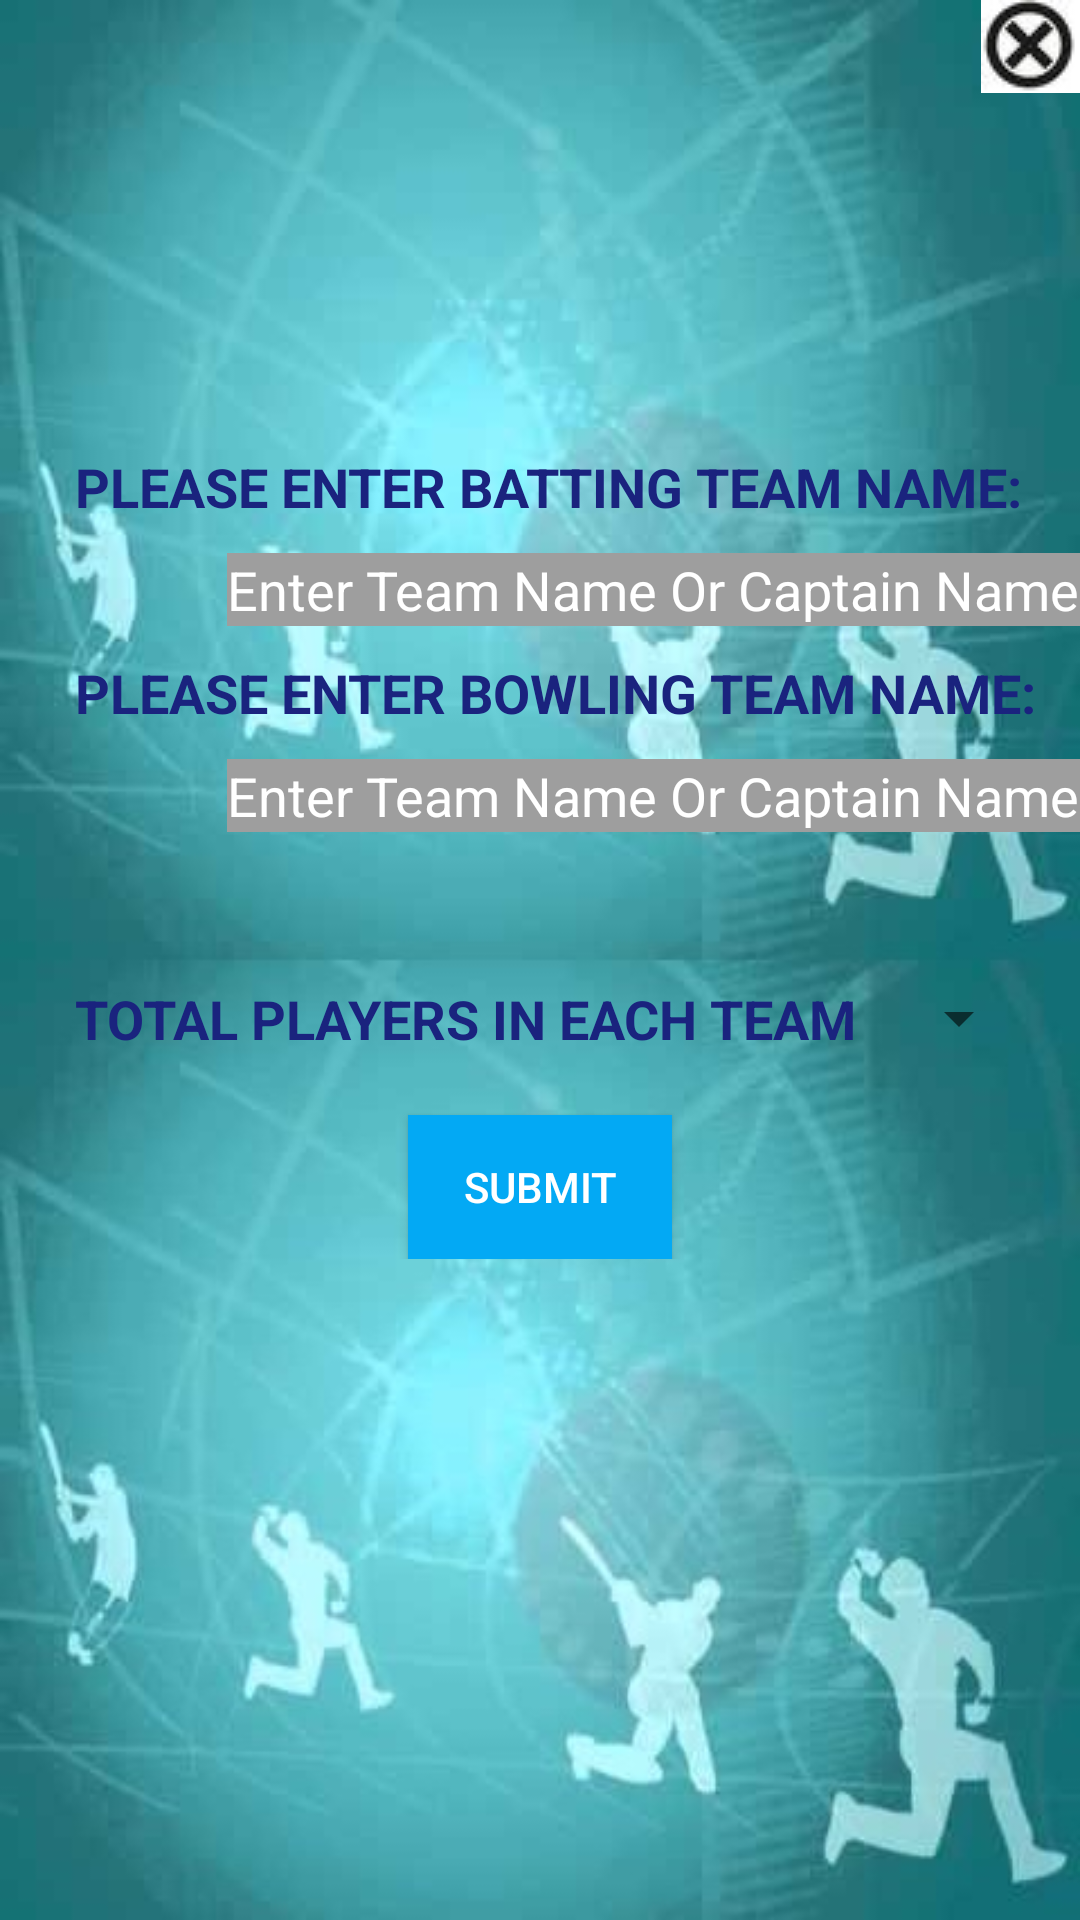

Write the Android layout XML for this screen, with the resource values it uses.
<!-- AndroidManifest.xml: application theme AppTheme -->
<!-- res/layout/activity_interface1.xml -->
<?xml version="1.0" encoding="utf-8"?>


<ScrollView xmlns:android="http://schemas.android.com/apk/res/android"
    xmlns:tools="http://schemas.android.com/tools"
    android:layout_width="match_parent"
    android:layout_height="match_parent"
    android:background="@drawable/background"
    tools:context="com.silktree.project.cricscore.Interface1">

    <RelativeLayout
        android:layout_width="match_parent"
        android:layout_height="match_parent">


        <ImageView
        android:layout_width="wrap_content"
        android:layout_height="wrap_content"
        android:layout_alignParentRight="true"
        android:src="@drawable/close3"
        android:onClick="close"/>

        <TextView
            android:id="@+id/batting_team_textview"
            android:layout_width="wrap_content"
            android:layout_height="wrap_content"
            android:layout_marginBottom="10dp"
            android:layout_marginLeft="25dp"
            android:layout_marginTop="150dp"
            android:text="@string/interface1_batting_team"
            android:textAllCaps="true"
            android:textAppearance="@style/textstyle" />

        <EditText
            android:id="@+id/batting_team_edittext"
            android:layout_width="wrap_content"
            android:layout_height="wrap_content"
            android:layout_alignParentRight="true"
            android:layout_below="@+id/batting_team_textview"
            android:background="@color/editTextBackground"
            android:hint="@string/interface1_hint"
            android:textColor="@color/editTextFontColor"
            android:textColorHint="@color/editTextFontColor" />

        <TextView
            android:id="@+id/bowling_team_textview"
            android:layout_width="wrap_content"
            android:layout_height="wrap_content"
            android:layout_below="@+id/batting_team_edittext"
            android:layout_marginBottom="10dp"
            android:layout_marginLeft="25dp"
            android:layout_marginTop="10dp"
            android:text="@string/interface1_bowling_team"
            android:textAllCaps="true"
            android:textAppearance="@style/textstyle" />

        <EditText
            android:id="@+id/bowling_team_edittext"
            android:layout_width="wrap_content"
            android:layout_height="wrap_content"
            android:layout_alignParentRight="true"
            android:layout_below="@+id/bowling_team_textview"
            android:background="@color/editTextBackground"
            android:hint="@string/interface1_hint"
            android:textColor="@color/editTextFontColor"
            android:textColorHint="@color/editTextFontColor" />

        <TextView
            android:id="@+id/total_players_textview"
            android:layout_width="wrap_content"
            android:layout_height="wrap_content"
            android:layout_below="@+id/bowling_team_edittext"
            android:layout_marginLeft="25dp"
            android:layout_marginTop="50dp"
            android:text="@string/interface1_total_players"
            android:textAllCaps="true"
            android:textAppearance="@style/textstyle" />


        <Spinner
            android:id="@+id/total_player_spinner"
            android:layout_width="wrap_content"
            android:layout_height="wrap_content"
            android:layout_below="@id/bowling_team_edittext"
            android:layout_marginLeft="10dp"
            android:layout_marginTop="50dp"
            android:layout_toRightOf="@id/total_players_textview">
        </Spinner>

        <Button
            android:id="@+id/submit_buttonview"
            android:layout_width="wrap_content"
            android:layout_height="wrap_content"
            android:layout_below="@+id/total_players_textview"
            android:layout_centerHorizontal="true"
            android:layout_marginTop="20dp"
            android:background="@color/buttonBackground"
            android:text="@string/interface1_button_text"
            android:textColor="@color/editTextFontColor"
            android:onClick="submit"/>

    </RelativeLayout>

</ScrollView>
<!-- resources referenced by this layout -->
<resources>
  <color name="buttonBackground">#03a9f4</color>
  <color name="editTextBackground"> #9e9e9e</color>
  <color name="editTextFontColor">#ffffff</color>
  <!-- drawable background: jpg bitmap (drawable, 49591 bytes) -->
  <!-- drawable close3: png bitmap (drawable, 2037 bytes) -->
  <string name="interface1_batting_team">please enter batting team name: </string>
  <string name="interface1_bowling_team">please enter bowling team name: </string>
  <string name="interface1_button_text">Submit</string>
  <string name="interface1_hint">Enter Team Name Or Captain Name</string>
  <string name="interface1_total_players">total players in each team</string>
  <style name="textstyle">
          <item name="android:textColor">@color/textColor</item>
          <item name="android:textStyle">bold</item>
          <item name="android:textSize">18sp</item>
      </style>
  <style name="AppTheme" parent="Theme.AppCompat.Light.DarkActionBar">
          
          <item name="colorPrimary">@color/colorPrimary</item>
          <item name="colorPrimaryDark">@color/colorPrimary</item>
          
          <item name="colorAccent">@color/colorAccent</item>
      </style>
  <color name="textColor">#1a237e</color>
  <color name="colorPrimary">#8bc34a</color>
  <color name="colorAccent">#FF4081</color>
</resources>
